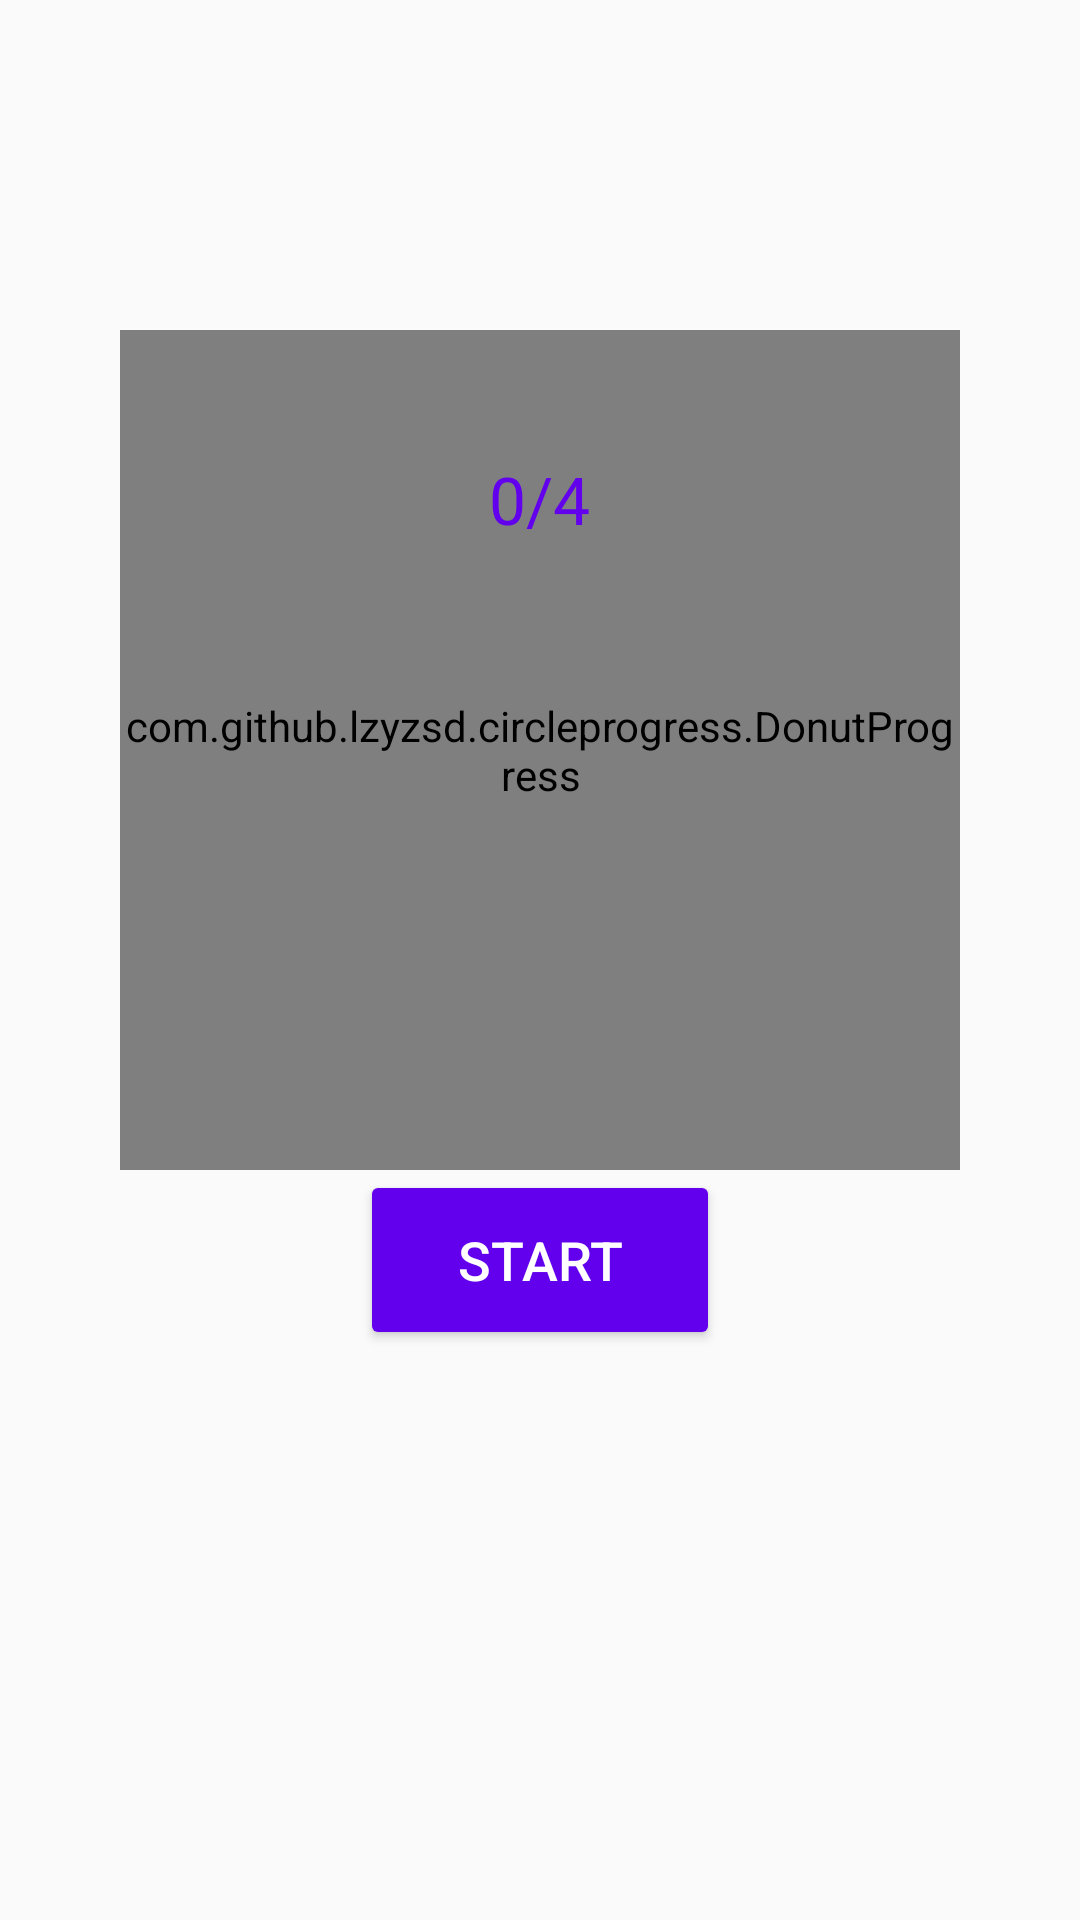

Produce the Android XML layout that renders to this screen, including the resource entries it uses.
<!-- AndroidManifest.xml: application theme AppTheme -->
<!-- res/layout/fragment_timer.xml -->
<RelativeLayout xmlns:android="http://schemas.android.com/apk/res/android"
    xmlns:app="http://schemas.android.com/apk/res-auto"
    xmlns:tools="http://schemas.android.com/tools"
    android:layout_width="match_parent"
    android:layout_height="match_parent"
    tools:context="net.coffeewarriors.incentivetimer.TimerFragment">

    <View
        android:id="@+id/align_view"
        android:layout_width="50dp"
        android:layout_height="140dp"
        android:layout_centerHorizontal="true"
        android:layout_centerVertical="true" />

    <com.github.lzyzsd.circleprogress.DonutProgress
        android:id="@+id/donut_progress_timer"
        android:layout_width="280dp"
        android:layout_height="280dp"

        android:layout_alignBottom="@+id/align_view"
        android:layout_centerHorizontal="true"
        app:donut_circle_starting_degree="270"
        app:donut_finished_color="#cfcfcf"
        app:donut_finished_stroke_width="7dp"
        app:donut_progress="30"
        app:donut_suffix_text=""
        app:donut_text="25:00"
        app:donut_text_color="@color/colorPrimary"
        app:donut_text_size="@dimen/text_size_very_large"
        app:donut_unfinished_color="@color/colorPrimary" />

    <ImageView
        android:id="@+id/breakImage"
        android:layout_width="60dp"
        android:layout_height="60dp"
        android:layout_centerHorizontal="true"
        android:layout_centerVertical="true"
        android:visibility="invisible"
        app:srcCompat="@drawable/ic_break"
        tools:visibility="visible" />

    <TextView
        android:id="@+id/break_text"
        android:layout_width="wrap_content"
        android:layout_height="wrap_content"
        android:layout_below="@+id/breakImage"
        android:layout_centerHorizontal="true"
        android:text="BREAK"
        android:textAllCaps="true"
        android:textColor="#FF12CF28"
        android:textSize="@dimen/text_size_small"
        android:textStyle="bold"
        android:visibility="invisible"
        tools:visibility="visible" />

    <TextView
        android:id="@+id/finished_pomodoros_text"
        android:layout_width="wrap_content"
        android:layout_height="wrap_content"
        android:layout_above="@+id/align_view"
        android:layout_centerHorizontal="true"
        android:layout_marginBottom="69dp"
        android:text="0/4"
        android:textColor="@color/colorPrimary"
        android:textSize="@dimen/text_size_large" />

    <Button
        android:id="@+id/start_stop_button"
        android:layout_width="120dp"
        android:layout_height="60dp"
        android:layout_below="@+id/donut_progress_timer"
        android:layout_centerHorizontal="true"
        android:backgroundTint="@color/colorPrimary"
        android:text="@string/button_start"
        android:textColor="@android:color/white"
        android:textSize="@dimen/text_size_medium" />

    <Button
        android:id="@+id/reset_timer_button"
        android:layout_width="wrap_content"
        android:layout_height="wrap_content"
        android:layout_below="@+id/start_stop_button"
        android:layout_toStartOf="@+id/finished_pomodoros_text"
        android:text="@string/button_reset_timer"
        android:visibility="invisible"
        tools:visibility="visible" />

    <Button
        android:id="@+id/skip_break_button"
        android:layout_width="wrap_content"
        android:layout_height="wrap_content"
        android:layout_below="@+id/reset_timer_button"
        android:layout_centerHorizontal="true"
        android:text="@string/button_skip_break"
        android:visibility="invisible"
        tools:visibility="visible" />

    <Button
        android:id="@+id/reset_pomodoros_button"
        android:layout_width="wrap_content"
        android:layout_height="wrap_content"
        android:layout_below="@+id/start_stop_button"
        android:layout_toEndOf="@+id/reset_timer_button"
        android:text="@string/button_reset_pomodoros"
        android:visibility="invisible"
        tools:visibility="visible" />


</RelativeLayout>
<!-- resources referenced by this layout -->
<resources>
  <dimen name="text_size_large">22sp</dimen>
  <dimen name="text_size_medium">18sp</dimen>
  <dimen name="text_size_small">14sp</dimen>
  <dimen name="text_size_very_large">60sp</dimen>
  <!-- drawable ic_break (drawable) -->
  <vector xmlns:android="http://schemas.android.com/apk/res/android"
          android:width="24dp"
          android:height="24dp"
          android:viewportWidth="24.0"
          android:viewportHeight="24.0">
      <path
          android:fillColor="#FF12CF28"
          android:pathData="M20,3L4,3v10c0,2.21 1.79,4 4,4h6c2.21,0 4,-1.79 4,-4v-3h2c1.11,0 2,-0.9 2,-2L22,5c0,-1.11 -0.89,-2 -2,-2zM20,8h-2L18,5h2v3zM4,19h16v2L4,21z"/>
  </vector>
  <string name="button_reset_pomodoros">RESET POMODOROS</string>
  <string name="button_reset_timer">RESET TIMER</string>
  <string name="button_skip_break">SKIP BREAK</string>
  <string name="button_start">START</string>
  <style name="AppTheme" parent="Theme.AppCompat.Light.DarkActionBar">
          
          <item name="colorPrimary">@color/colorPrimary</item>
          <item name="colorPrimaryDark">@color/colorPrimaryDark</item>
          <item name="colorAccent">@color/colorAccent</item>
      </style>
  <!-- not gathered from this repository: default colours our renderer supplied (Android Studio template values) -->
  <color name="colorPrimary">#FF6200EE</color>
  <color name="colorPrimaryDark">#FF3700B3</color>
  <color name="colorAccent">#FF03DAC5</color>
</resources>
